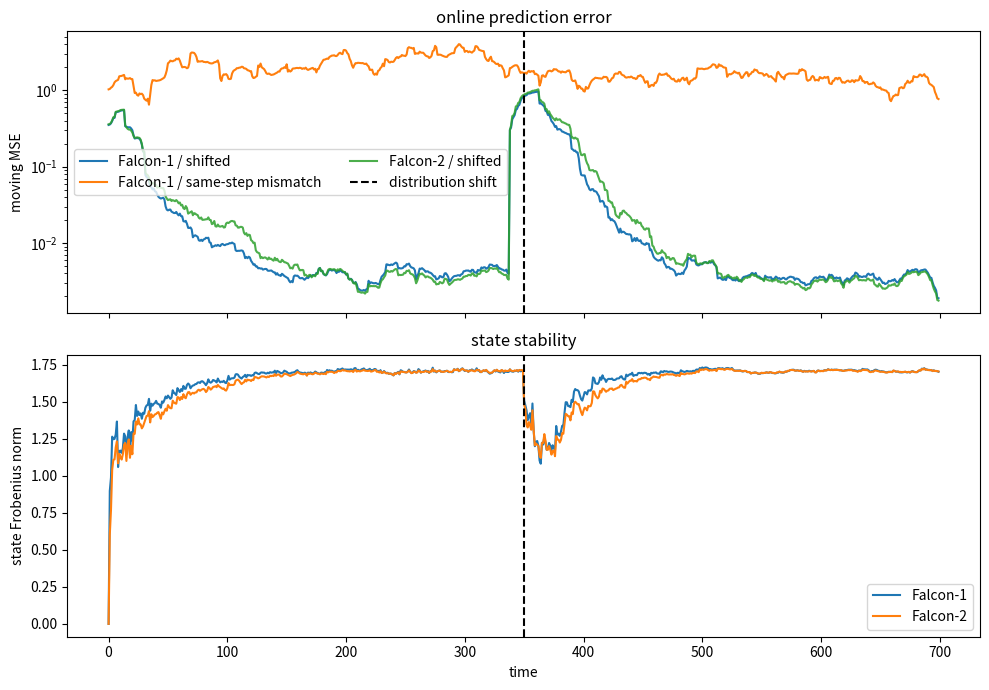

The script that saved this image:
import numpy as np
import matplotlib.pyplot as plt

np.set_printoptions(precision=4, suppress=True)
rng = np.random.default_rng(260827763)

def elu_plus_one(x):
    return np.where(x >= 0.0, x + 1.0, np.exp(x))

T, d, d_v = 700, 8, 3
change_point = T // 2
latent = rng.normal(size=(T, d))
features = elu_plus_one(latent)

x_shifted = np.zeros_like(features)
x_shifted[1:] = features[:-1]
x_same_step = features.copy()

A_before = rng.normal(scale=0.45, size=(d, d_v))
A_after = rng.normal(scale=0.45, size=(d, d_v))
targets = np.zeros((T, d_v))
targets[1:change_point] = x_shifted[1:change_point] @ A_before
targets[change_point:] = x_shifted[change_point:] @ A_after
targets[1:] += rng.normal(scale=0.04, size=(T - 1, d_v))

print("stream:", x_shifted.shape, "targets:", targets.shape)
print("distribution shift at t =", change_point)

def falcon1_online(x, y, beta=0.9, ridge=1e-2, eps=1e-8):
    state = np.zeros((x.shape[1], y.shape[1]))
    predictions = np.zeros_like(y)
    errors = np.zeros(len(x))
    state_norms = np.zeros(len(x))
    steps = np.zeros(len(x))

    for t, (x_t, y_t) in enumerate(zip(x, y)):
        predictions[t] = state.T @ x_t
        residual = y_t - predictions[t]
        errors[t] = np.mean(residual**2)
        # RAW next-latent boundary: x[0]=0 and eta[0]=0 form a strict no-op.
        if t == 0:
            state_norms[t] = np.linalg.norm(state)
            continue
        eta = beta / (float(x_t @ x_t) + ridge + eps)
        state = (1.0 - eta * ridge) * state + eta * np.outer(x_t, residual)
        steps[t] = eta
        state_norms[t] = np.linalg.norm(state)
    return predictions, errors, state_norms, steps

pred_shift, err_shift, norm_shift, eta_shift = falcon1_online(
    x_shifted, targets
)
pred_same, err_same, norm_same, eta_same = falcon1_online(
    x_same_step, targets
)

warmup = 40
print(f"Falcon-1 shifted MSE : {err_shift[warmup:].mean():.5f}")
print(f"same-step mismatch MSE: {err_same[warmup:].mean():.5f}")

assert np.all(np.isfinite(norm_shift))
assert err_shift[warmup:].mean() < 0.35 * err_same[warmup:].mean()

def falcon2_online(x, y, beta, ridge=1e-2, eps=1e-8):
    beta = np.asarray(beta, dtype=float)
    assert beta.shape == (y.shape[1],)
    state = np.zeros((x.shape[1], y.shape[1]))
    predictions = np.zeros_like(y)
    errors = np.zeros(len(x))
    state_norms = np.zeros(len(x))
    all_steps = np.zeros((len(x), y.shape[1]))

    for t, (x_t, y_t) in enumerate(zip(x, y)):
        predictions[t] = state.T @ x_t
        residual = y_t - predictions[t]
        errors[t] = np.mean(residual**2)
        # RAW next-latent boundary: never decay a carried state before a data pair.
        if t == 0:
            state_norms[t] = np.linalg.norm(state)
            continue
        eta = beta / (float(x_t @ x_t) + ridge + eps)
        carry = 1.0 - ridge * eta
        state = state * carry[None, :] + np.outer(x_t, eta * residual)
        all_steps[t] = eta
        state_norms[t] = np.linalg.norm(state)
    return predictions, errors, state_norms, all_steps

beta_columns = np.array([0.95, 0.75, 0.55])
pred_f2, err_f2, norm_f2, eta_f2 = falcon2_online(
    x_shifted, targets, beta=beta_columns
)

print(f"Falcon-2 shifted MSE : {err_f2[warmup:].mean():.5f}")
print("mean step per output:", eta_f2[warmup:].mean(axis=0))

assert eta_f2.shape == (T, d_v)
assert np.all(eta_f2 >= 0.0)
assert np.all(np.isfinite(norm_f2))

def moving_average(values, window=25):
    kernel = np.ones(window) / window
    return np.convolve(values, kernel, mode="same")

fig, axes = plt.subplots(2, 1, figsize=(10, 7), sharex=True)
axes[0].semilogy(moving_average(err_shift), label="Falcon-1 / shifted")
axes[0].semilogy(moving_average(err_same), label="Falcon-1 / same-step mismatch")
axes[0].semilogy(moving_average(err_f2), label="Falcon-2 / shifted", alpha=0.85)
axes[0].axvline(change_point, color="black", linestyle="--", label="distribution shift")
axes[0].set(ylabel="moving MSE", title="online prediction error")
axes[0].legend(ncol=2)

axes[1].plot(norm_shift, label="Falcon-1")
axes[1].plot(norm_f2, label="Falcon-2")
axes[1].axvline(change_point, color="black", linestyle="--")
axes[1].set(xlabel="time", ylabel="state Frobenius norm", title="state stability")
axes[1].legend()
fig.tight_layout()
plt.show()
